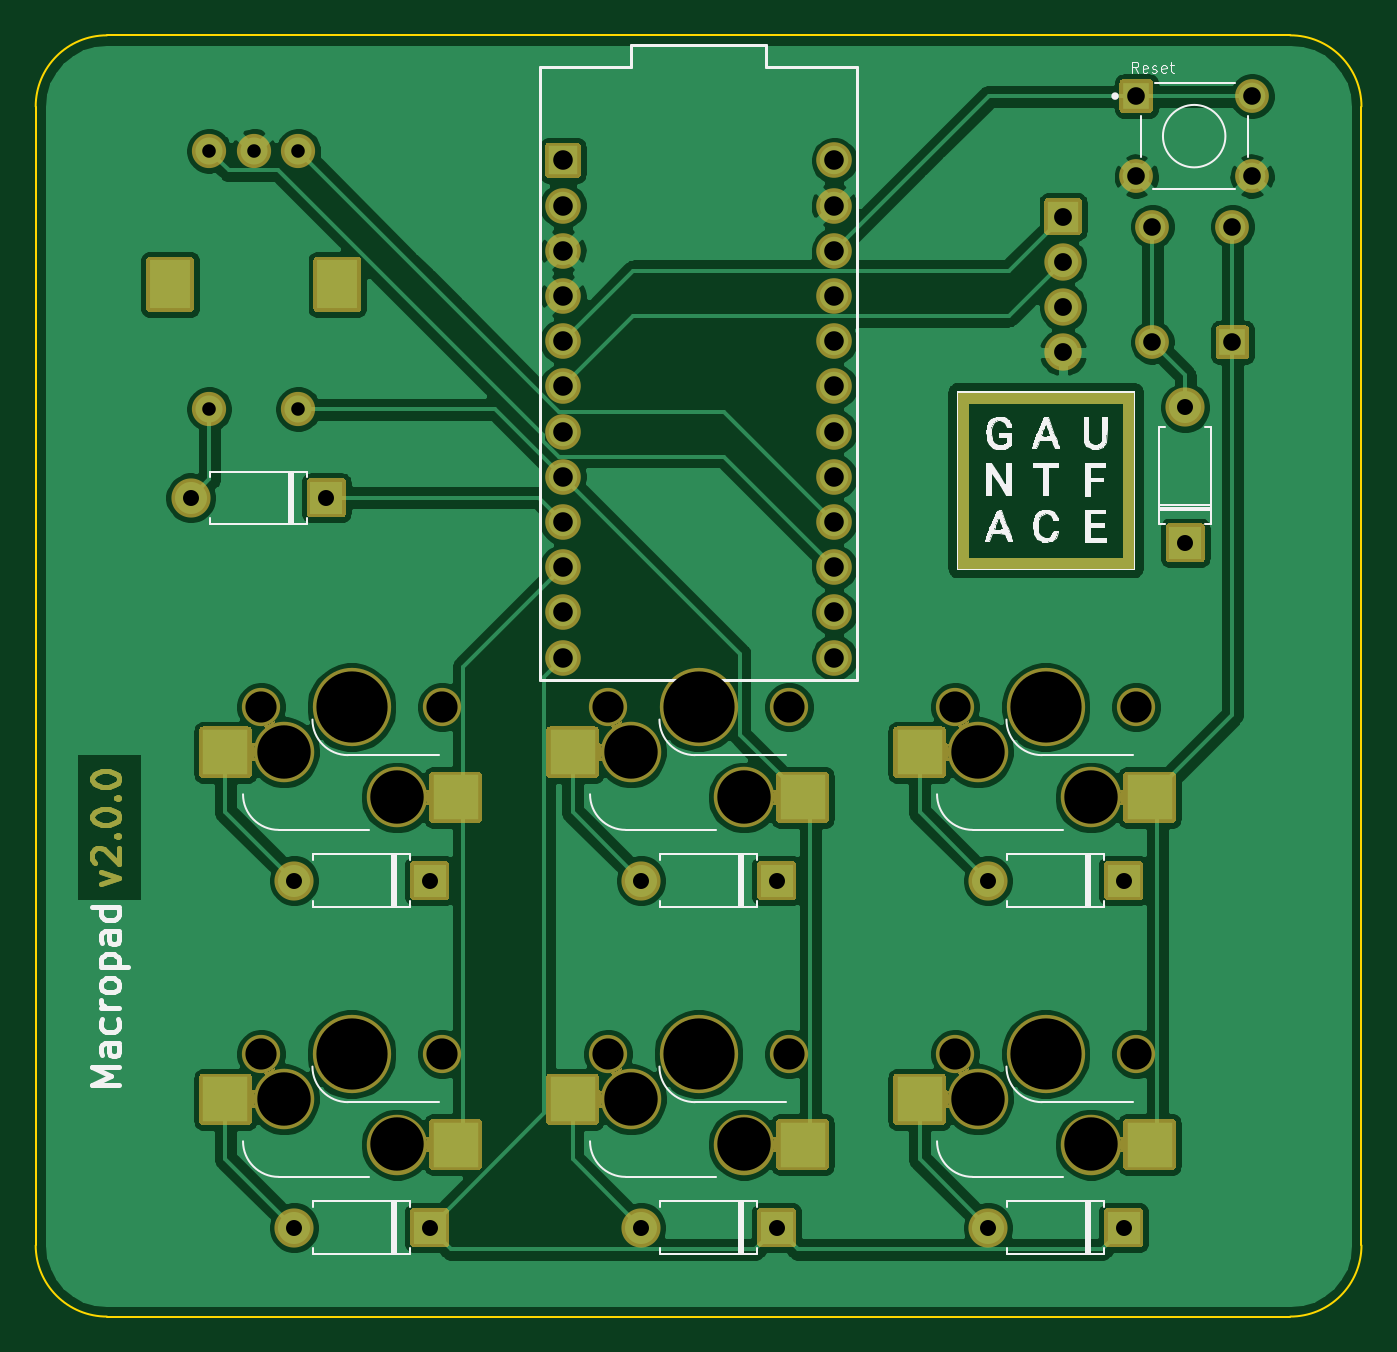
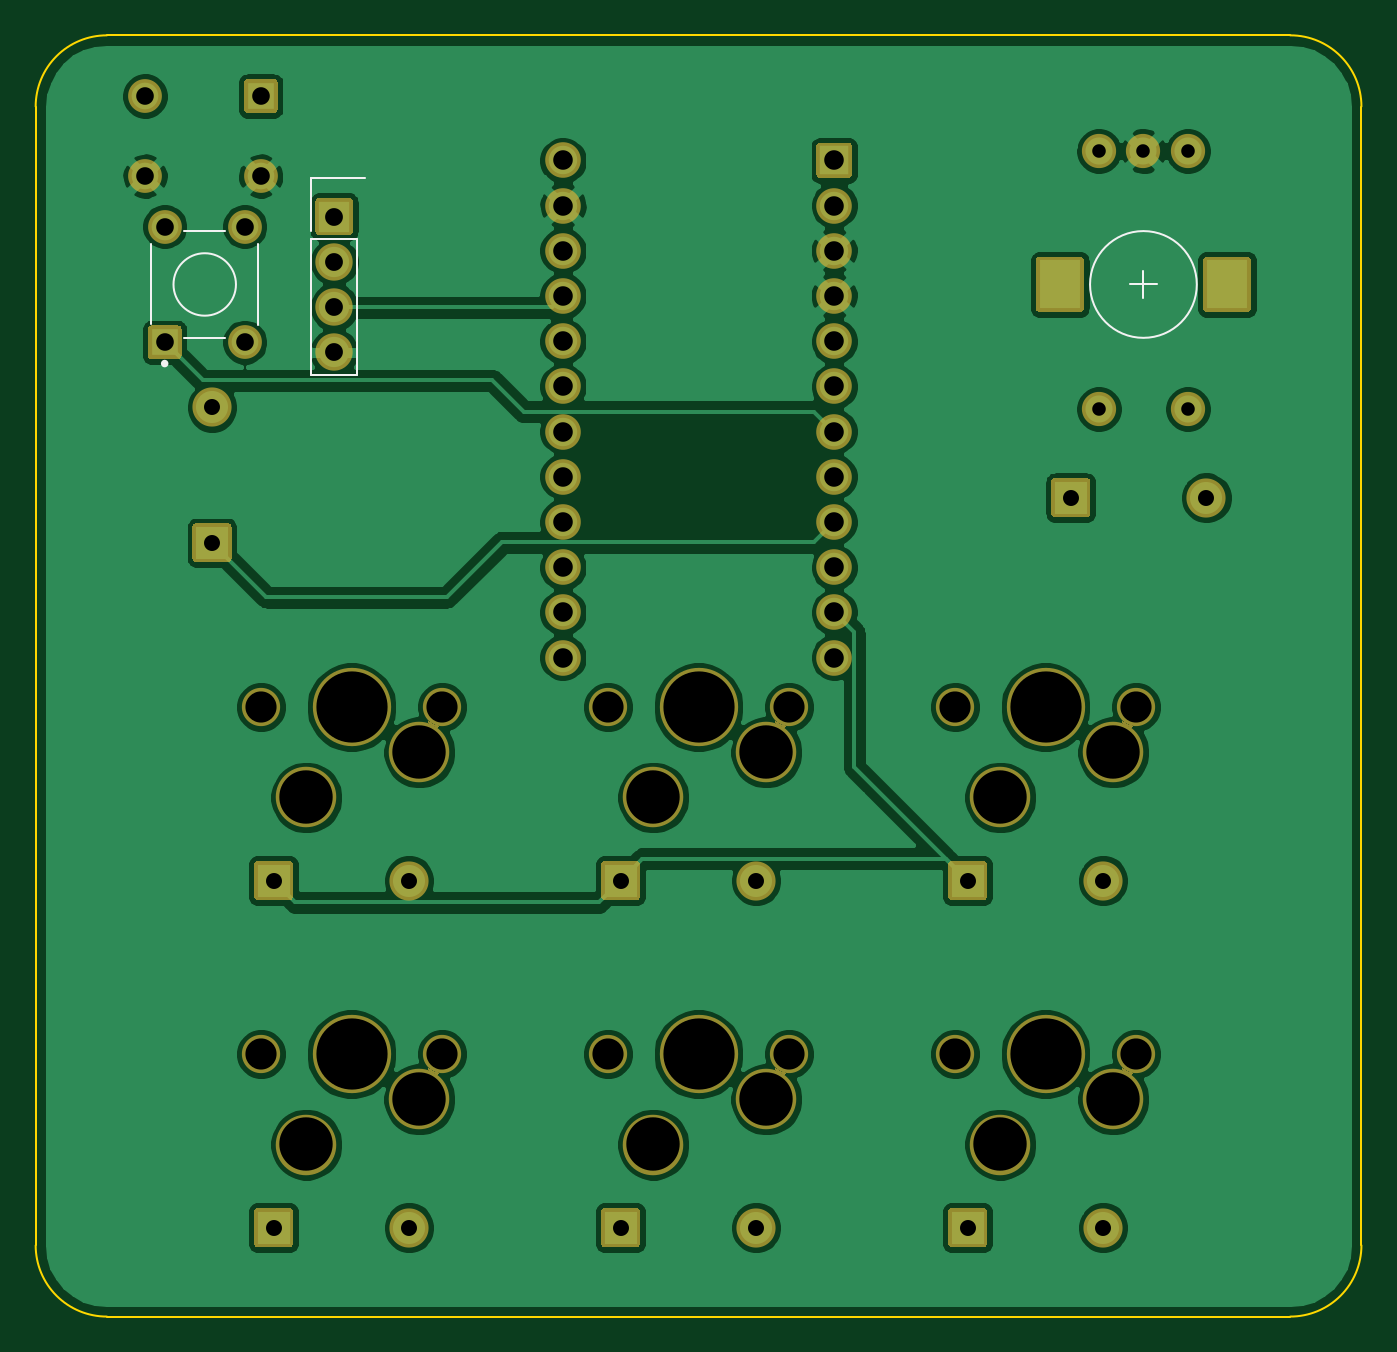
Circuit board: 10 layer files. Board 74.5 x 72.0 mm.
- bottom_copper: macropad-v2_0_0-B_Cu.gbl (147980 bytes)
- bottom_mask: macropad-v2_0_0-B_Mask.gbs (15231 bytes)
- paste: macropad-v2_0_0-B_Paste.gbp (514 bytes)
- bottom_silk: macropad-v2_0_0-B_SilkS.gbo (1485 bytes)
- outline: macropad-v2_0_0-Edge_Cuts.gm1 (1062 bytes)
- top_copper: macropad-v2_0_0-F_Cu.gtl (151857 bytes)
- top_mask: macropad-v2_0_0-F_Mask.gts (39141 bytes)
- paste: macropad-v2_0_0-F_Paste.gtp (967 bytes)
- top_silk: macropad-v2_0_0-F_SilkS.gto (32162 bytes)
- drill: macropad-v2_0_0.drl (1870 bytes)

=== bottom_copper: macropad-v2_0_0-B_Cu.gbl (147980 bytes, source omitted) ===
=== bottom_mask: macropad-v2_0_0-B_Mask.gbs (15231 bytes, source omitted) ===
=== paste: macropad-v2_0_0-B_Paste.gbp ===
%TF.GenerationSoftware,KiCad,Pcbnew,5.1.9-73d0e3b20d~88~ubuntu20.10.1*%
%TF.CreationDate,2021-04-11T15:21:24-07:00*%
%TF.ProjectId,macropad-v2_0_0,6d616372-6f70-4616-942d-76325f305f30,rev?*%
%TF.SameCoordinates,Original*%
%TF.FileFunction,Paste,Bot*%
%TF.FilePolarity,Positive*%
%FSLAX46Y46*%
G04 Gerber Fmt 4.6, Leading zero omitted, Abs format (unit mm)*
G04 Created by KiCad (PCBNEW 5.1.9-73d0e3b20d~88~ubuntu20.10.1) date 2021-04-11 15:21:24*
%MOMM*%
%LPD*%
G01*
G04 APERTURE LIST*
G04 APERTURE END LIST*
M02*

=== bottom_silk: macropad-v2_0_0-B_SilkS.gbo ===
%TF.GenerationSoftware,KiCad,Pcbnew,5.1.9-73d0e3b20d~88~ubuntu20.10.1*%
%TF.CreationDate,2021-04-11T15:21:24-07:00*%
%TF.ProjectId,macropad-v2_0_0,6d616372-6f70-4616-942d-76325f305f30,rev?*%
%TF.SameCoordinates,Original*%
%TF.FileFunction,Legend,Bot*%
%TF.FilePolarity,Positive*%
%FSLAX46Y46*%
G04 Gerber Fmt 4.6, Leading zero omitted, Abs format (unit mm)*
G04 Created by KiCad (PCBNEW 5.1.9-73d0e3b20d~88~ubuntu20.10.1) date 2021-04-11 15:21:24*
%MOMM*%
%LPD*%
G01*
G04 APERTURE LIST*
%ADD10C,0.120000*%
%ADD11C,0.200000*%
%ADD12C,0.127000*%
G04 APERTURE END LIST*
D10*
%TO.C,J1*%
X159000000Y-108000000D02*
X159000000Y-111000000D01*
X159000000Y-108000000D02*
X156000000Y-108000000D01*
X159000000Y-119080000D02*
X156460000Y-119080000D01*
X159000000Y-111460000D02*
X159000000Y-119080000D01*
X156460000Y-111460000D02*
X156460000Y-119080000D01*
X159000000Y-111460000D02*
X156460000Y-111460000D01*
%TO.C,SW7*%
X111488000Y-114000000D02*
X113012000Y-114000000D01*
X112250000Y-114762000D02*
X112250000Y-113238000D01*
X115250000Y-114000000D02*
G75*
G03*
X115250000Y-114000000I-3000000J0D01*
G01*
D11*
%TO.C,SW8*%
X167350000Y-118445000D02*
G75*
G03*
X167350000Y-118445000I-100000J0D01*
G01*
D12*
X166755000Y-114000000D02*
G75*
G03*
X166755000Y-114000000I-1755000J0D01*
G01*
X166150000Y-116995000D02*
X163850000Y-116995000D01*
X162005000Y-111700000D02*
X162005000Y-116300000D01*
X166150000Y-111000000D02*
X163850000Y-111000000D01*
X167995000Y-116200000D02*
X167995000Y-111700000D01*
%TD*%
M02*

=== outline: macropad-v2_0_0-Edge_Cuts.gm1 ===
%TF.GenerationSoftware,KiCad,Pcbnew,5.1.9-73d0e3b20d~88~ubuntu20.10.1*%
%TF.CreationDate,2021-04-11T15:21:24-07:00*%
%TF.ProjectId,macropad-v2_0_0,6d616372-6f70-4616-942d-76325f305f30,rev?*%
%TF.SameCoordinates,Original*%
%TF.FileFunction,Profile,NP*%
%FSLAX46Y46*%
G04 Gerber Fmt 4.6, Leading zero omitted, Abs format (unit mm)*
G04 Created by KiCad (PCBNEW 5.1.9-73d0e3b20d~88~ubuntu20.10.1) date 2021-04-11 15:21:24*
%MOMM*%
%LPD*%
G01*
G04 APERTURE LIST*
%TA.AperFunction,Profile*%
%ADD10C,0.100000*%
%TD*%
G04 APERTURE END LIST*
D10*
X104000000Y-100000000D02*
G75*
G03*
X100000000Y-104000000I0J-4000000D01*
G01*
X170500000Y-172000000D02*
G75*
G03*
X174500000Y-168000000I0J4000000D01*
G01*
X174500000Y-104000000D02*
G75*
G03*
X170500000Y-100000000I-4000000J0D01*
G01*
X104000000Y-172000000D02*
G75*
G02*
X100000000Y-168000000I0J4000000D01*
G01*
X174500000Y-104000000D02*
X174500000Y-168000000D01*
X104000000Y-100000000D02*
X170500000Y-100000000D01*
X100000000Y-104000000D02*
X100000000Y-168000000D01*
X104000000Y-172000000D02*
X170500000Y-172000000D01*
M02*

=== top_copper: macropad-v2_0_0-F_Cu.gtl (151857 bytes, source omitted) ===
=== top_mask: macropad-v2_0_0-F_Mask.gts (39141 bytes, source omitted) ===
=== paste: macropad-v2_0_0-F_Paste.gtp ===
%TF.GenerationSoftware,KiCad,Pcbnew,5.1.9-73d0e3b20d~88~ubuntu20.10.1*%
%TF.CreationDate,2021-04-11T15:21:24-07:00*%
%TF.ProjectId,macropad-v2_0_0,6d616372-6f70-4616-942d-76325f305f30,rev?*%
%TF.SameCoordinates,Original*%
%TF.FileFunction,Paste,Top*%
%TF.FilePolarity,Positive*%
%FSLAX46Y46*%
G04 Gerber Fmt 4.6, Leading zero omitted, Abs format (unit mm)*
G04 Created by KiCad (PCBNEW 5.1.9-73d0e3b20d~88~ubuntu20.10.1) date 2021-04-11 15:21:24*
%MOMM*%
%LPD*%
G01*
G04 APERTURE LIST*
%ADD10R,2.550000X2.500000*%
G04 APERTURE END LIST*
D10*
%TO.C,SW3*%
X162592000Y-142830000D03*
X149665000Y-140290000D03*
%TD*%
%TO.C,SW6*%
X162592000Y-162330000D03*
X149665000Y-159790000D03*
%TD*%
%TO.C,SW5*%
X143092000Y-162330000D03*
X130165000Y-159790000D03*
%TD*%
%TO.C,SW1*%
X123592000Y-142830000D03*
X110665000Y-140290000D03*
%TD*%
%TO.C,SW4*%
X123592000Y-162330000D03*
X110665000Y-159790000D03*
%TD*%
%TO.C,SW2*%
X130165000Y-140290000D03*
X143092000Y-142830000D03*
%TD*%
M02*

=== top_silk: macropad-v2_0_0-F_SilkS.gto (32162 bytes, source omitted) ===
=== drill: macropad-v2_0_0.drl ===
M48
; DRILL file {KiCad 5.1.9-73d0e3b20d~88~ubuntu20.10.1} date Sun Apr 11 15:21:21 2021
; FORMAT={-:-/ absolute / inch / decimal}
; #@! TF.CreationDate,2021-04-11T15:21:21-07:00
; #@! TF.GenerationSoftware,Kicad,Pcbnew,5.1.9-73d0e3b20d~88~ubuntu20.10.1
FMAT,2
INCH
T1C0.0300
T2C0.0354
T3C0.0390
T4C0.0394
T5C0.0433
T6C0.0709
T7C0.0689
T8C0.1181
T9C0.1575
%
G90
G05
T1
X4.3209Y-4.1929
X4.3209Y-4.7638
X4.4193Y-4.1929
X4.5177Y-4.1929
X4.5177Y-4.7638
T2
X4.28Y-4.96
X4.5085Y-5.8071
X4.5085Y-6.5748
X4.58Y-4.96
X4.8085Y-5.8071
X4.8085Y-6.5748
X5.2762Y-5.8071
X5.2762Y-6.5748
X5.5762Y-5.8071
X5.5762Y-6.5748
X6.0439Y-5.8071
X6.0439Y-6.5748
X6.3439Y-5.8071
X6.3439Y-6.5748
X6.48Y-4.76
X6.48Y-5.06
T3
X6.372Y-4.0714
X6.372Y-4.2486
X6.4075Y-4.3602
X6.4075Y-4.6161
X6.5846Y-4.3602
X6.5846Y-4.6161
X6.628Y-4.0714
X6.628Y-4.2486
T4
X6.2098Y-4.3382
X6.2098Y-4.4382
X6.2098Y-4.5382
X6.2098Y-4.6382
T5
X5.1035Y-4.2138
X5.1035Y-4.3138
X5.1035Y-4.4138
X5.1035Y-4.5138
X5.1035Y-4.6138
X5.1035Y-4.7138
X5.1035Y-4.8138
X5.1035Y-4.9138
X5.1035Y-5.0138
X5.1035Y-5.1138
X5.1035Y-5.2138
X5.1035Y-5.3138
X5.7035Y-4.2138
X5.7035Y-4.3138
X5.7035Y-4.4138
X5.7035Y-4.5138
X5.7035Y-4.6138
X5.7035Y-4.7138
X5.7035Y-4.8138
X5.7035Y-4.9138
X5.7035Y-5.0138
X5.7035Y-5.1138
X5.7035Y-5.2138
X5.7035Y-5.3138
T7
X4.4358Y-5.4232
X4.4358Y-6.1909
X4.8358Y-5.4232
X4.8358Y-6.1909
X5.2035Y-5.4232
X5.2035Y-6.1909
X5.6035Y-5.4232
X5.6035Y-6.1909
X5.9713Y-5.4232
X5.9713Y-6.1909
X6.3713Y-5.4232
X6.3713Y-6.1909
T8
X4.4858Y-5.5232
X4.4858Y-6.2909
X4.7358Y-5.6232
X4.7358Y-6.3909
X5.2535Y-5.5232
X5.2535Y-6.2909
X5.5035Y-5.6232
X5.5035Y-6.3909
X6.0213Y-5.5232
X6.0213Y-6.2909
X6.2713Y-5.6232
X6.2713Y-6.3909
T9
X4.6358Y-5.4232
X4.6358Y-6.1909
X5.4035Y-5.4232
X5.4035Y-6.1909
X6.1713Y-5.4232
X6.1713Y-6.1909
T6
G00X4.2343Y-4.4783
M15
G01X4.2343Y-4.498
M16
G05
G00X4.6043Y-4.4783
M15
G01X4.6043Y-4.498
M16
G05
T0
M30

